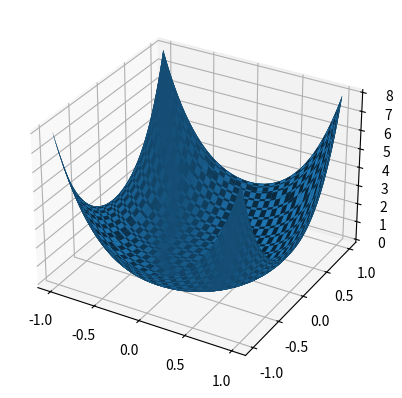

This chart was generated by the following Python code:
import numpy as np
import matplotlib.pyplot as plt
import cmath

theta = np.linspace(0,2*np.pi, 100)

g = 2
v = 1
m = 0.1

phi = v*np.exp(theta*1.j)
#THETA, PHI = np.meshgrid(theta, phi)
X, Y = np.meshgrid(phi.real, phi.imag)
#V = g*PHI**4 - m**2*PHI**2
V = g*np.sqrt(X**2 + Y**2)**4 - m**2*np.sqrt(X**2 + Y**2)**2
fig, ax = plt.subplots(subplot_kw={"projection": "3d"})
#surf = ax.plot_surface(THETA, PHI, V)
surf = ax.plot_surface(X, Y, V)

plt.show()